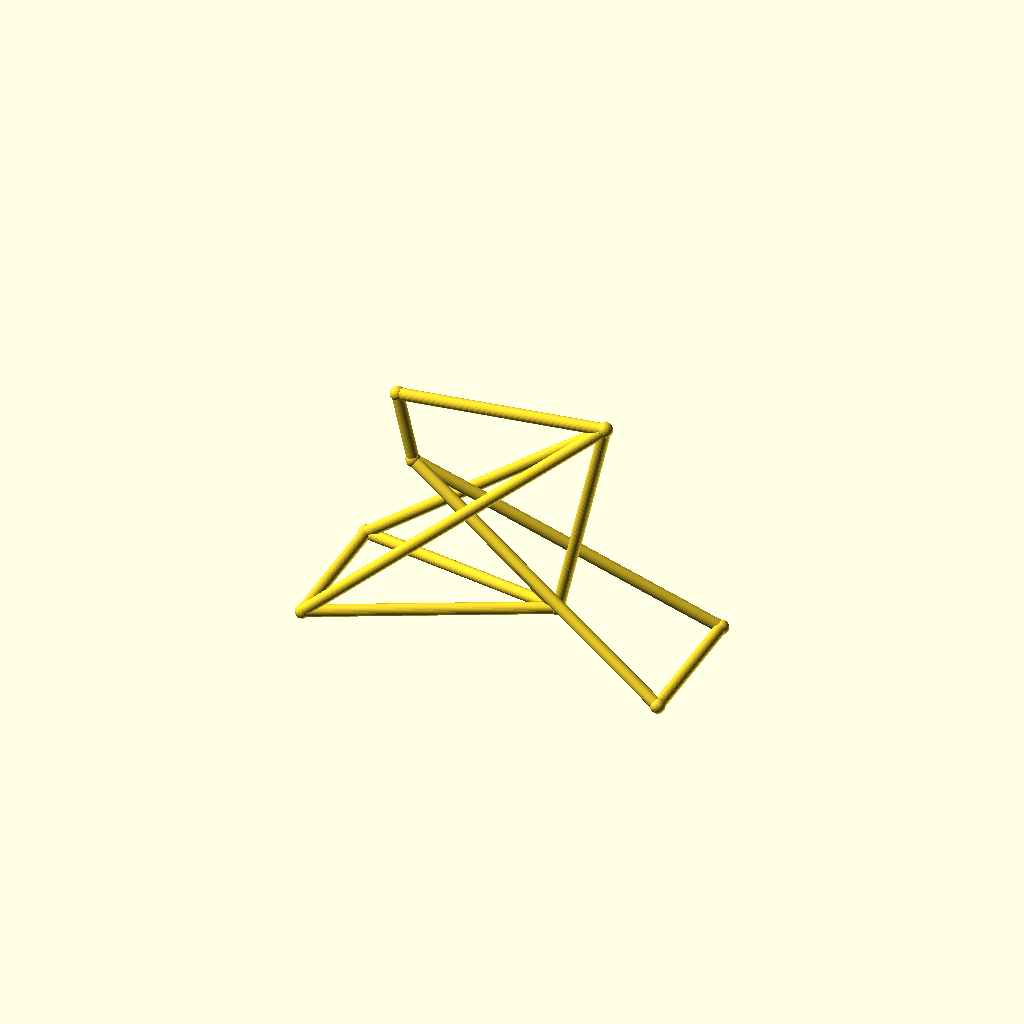
Cell 1: rendered with the file's own defaults.
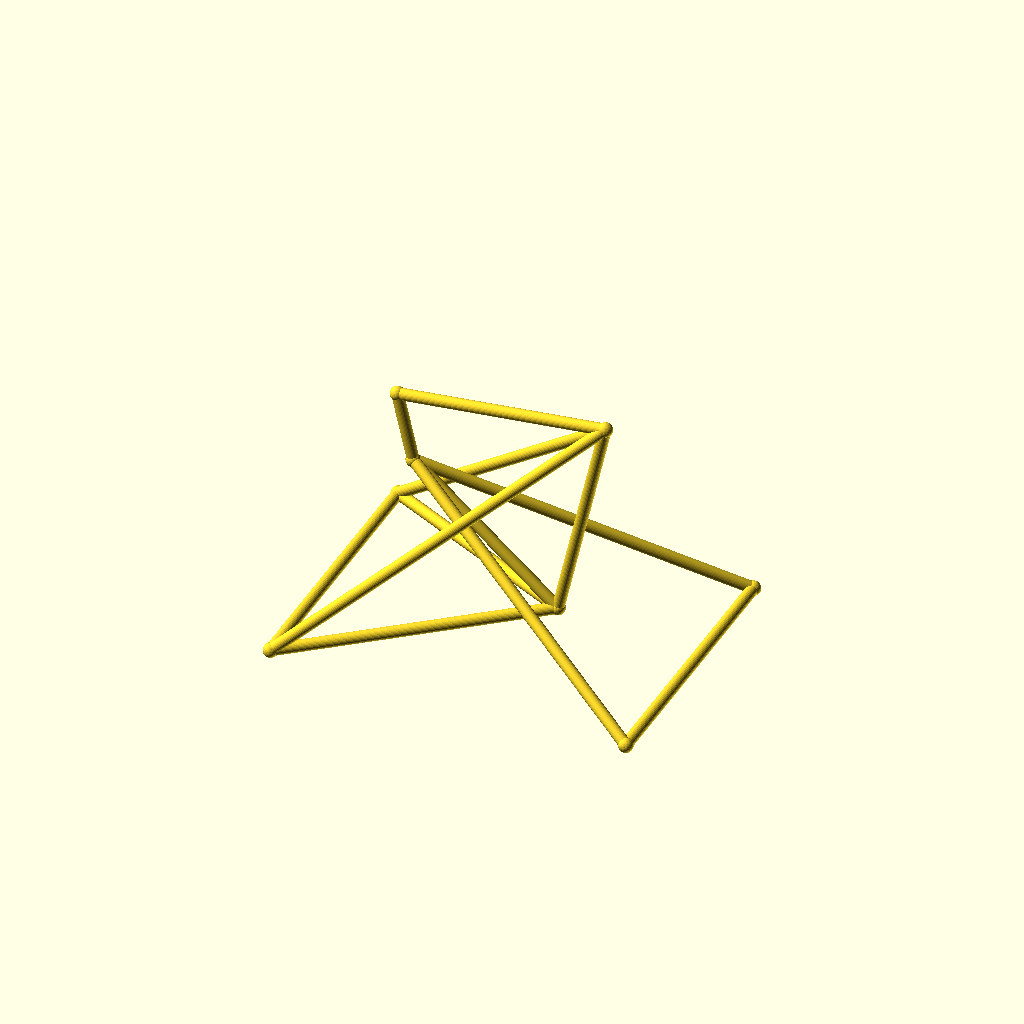
Cell 2: track = 104 (everything else at default).
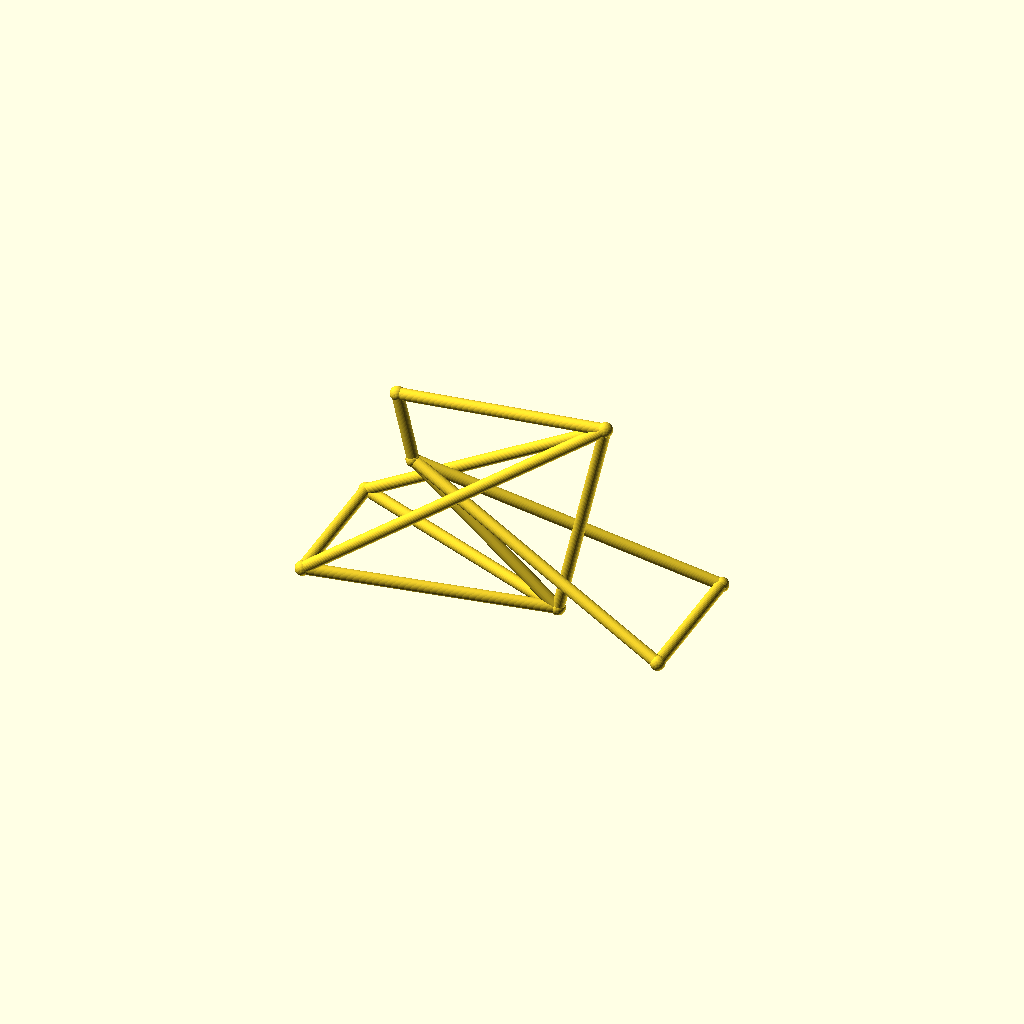
Cell 3: the same model with hub_z = 36.
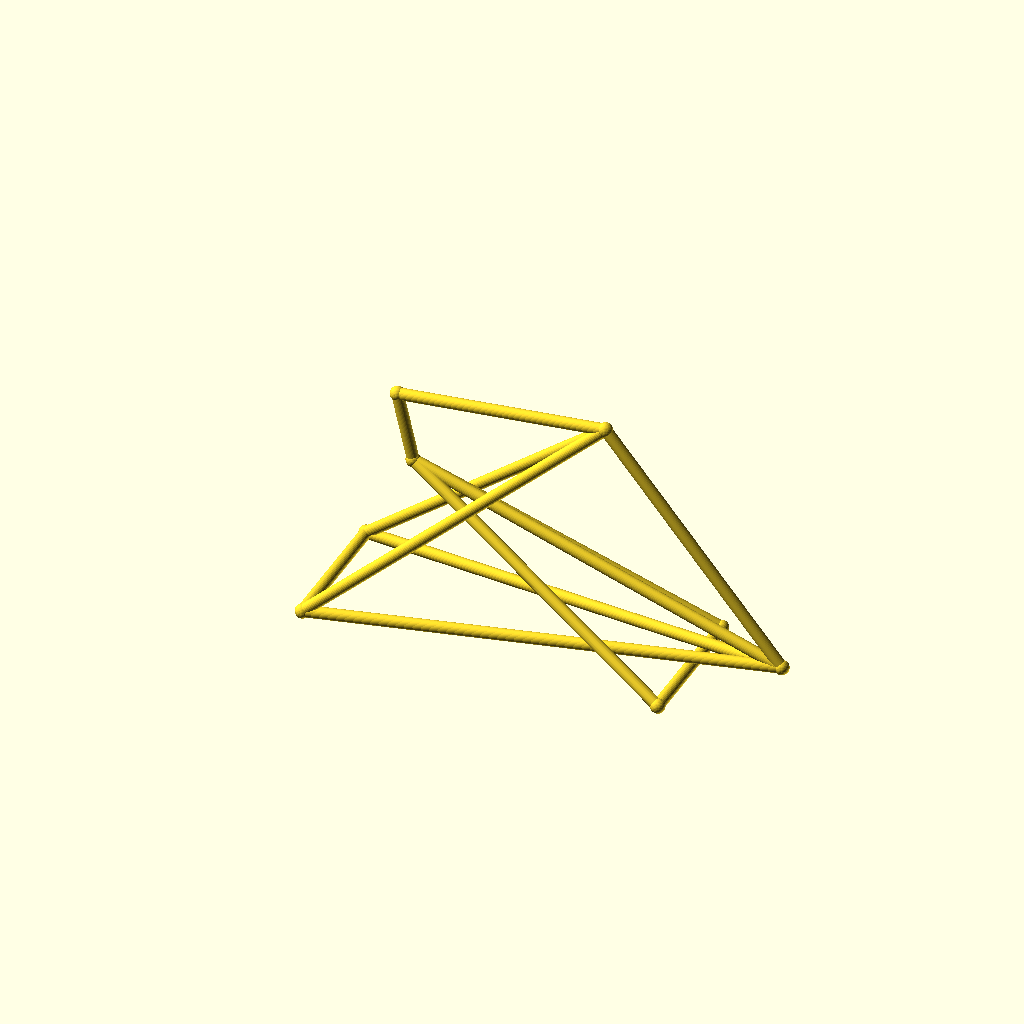
Cell 4 — bb_x set to 170, the other parameters unchanged.
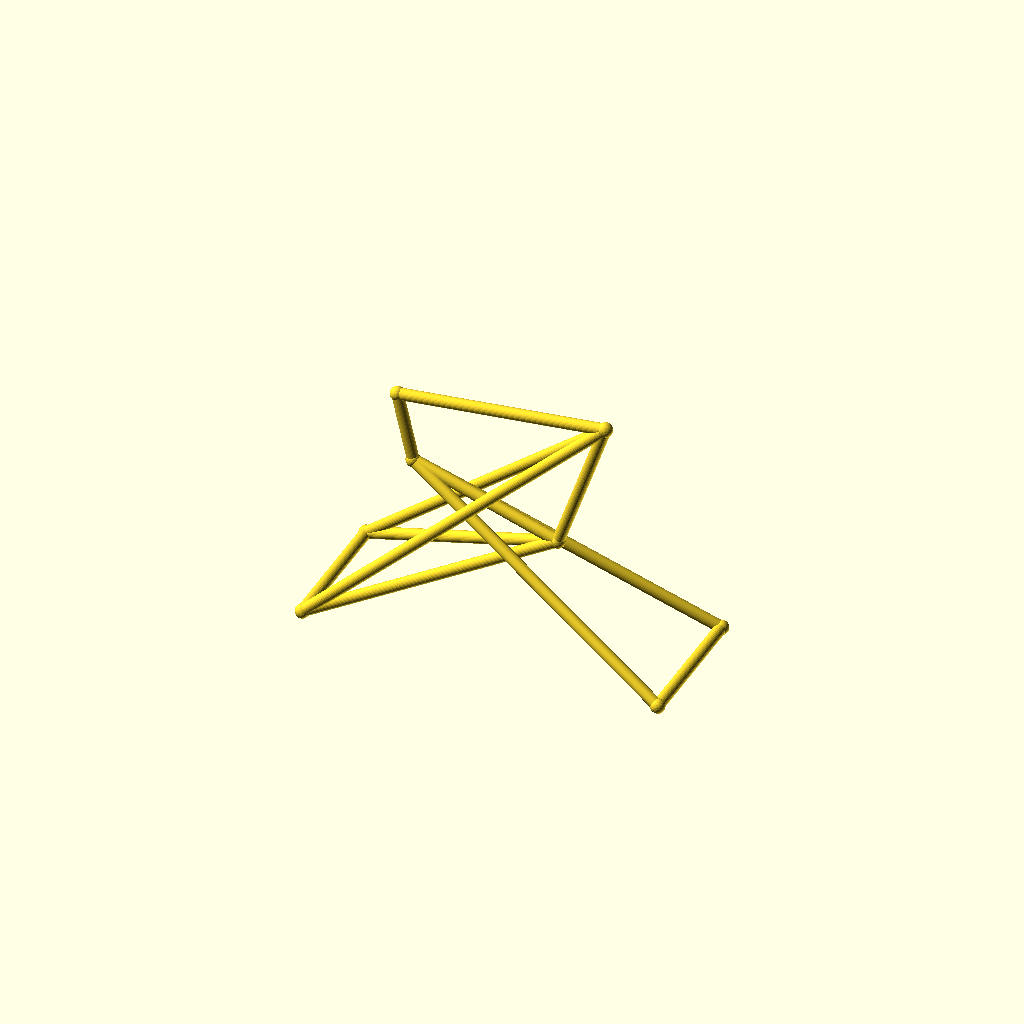
Cell 5: the same model with bb_z = 56.
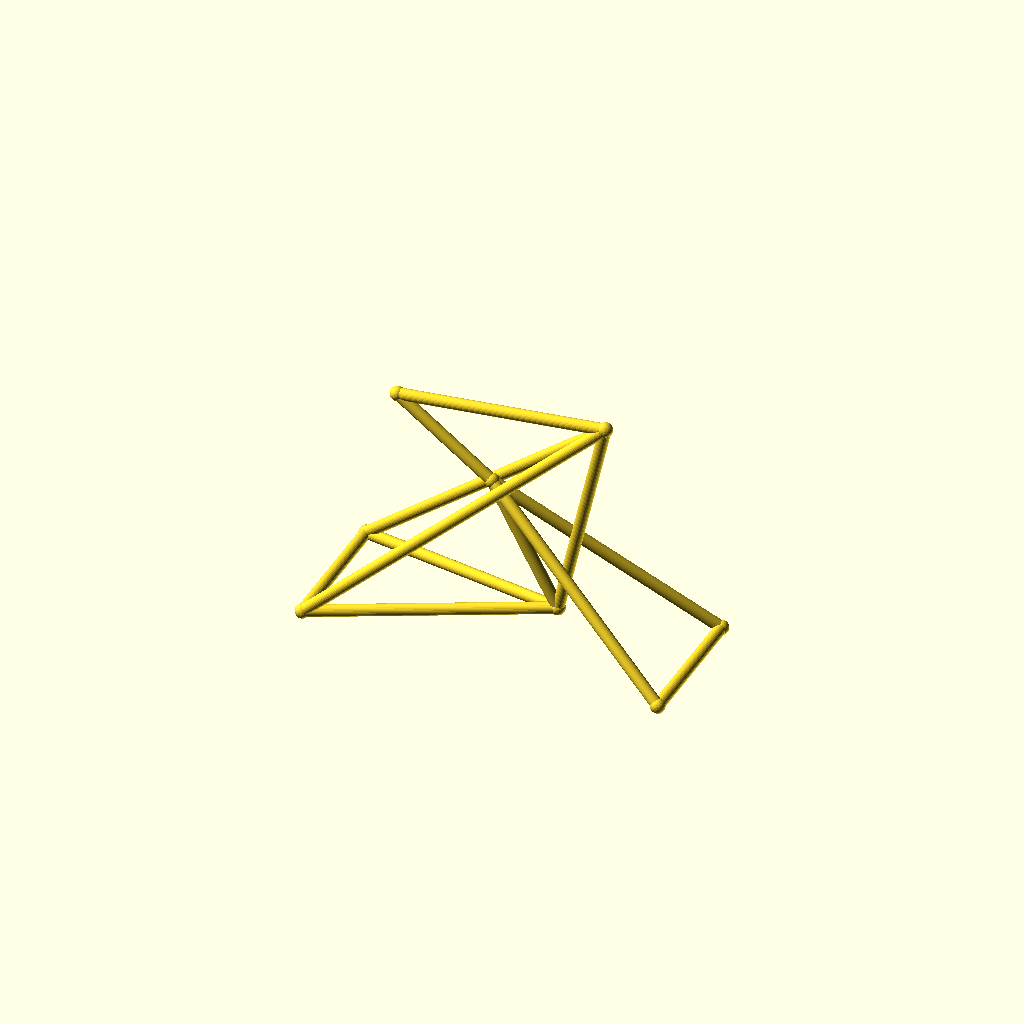
Cell 6: ht_bot_x = 60 (everything else at default).
One fixed orthographic camera (rotation 55°, 0°, 25°; colour scheme Cornfield) for every cell.
OpenSCAD source file optional_data/data/wire3/bikeframe/scene_0170.scad:
$fn = 32;

// ----------------------------------------------------------------------
// Bicycle frame: diamond frame, wheelbase 135 mm
// ----------------------------------------------------------------------

// --- parameters (mm) ---
track = 52;               // distance between the rear dropouts
hub_z = 18;               // wheel hub height
bb_x = 85;                // bottom bracket X
bb_z = 28;                // bottom bracket height
ht_bot_x = 30;            // head tube bottom X
ht_bot_z = 74;            // head tube bottom height
ht_top_x = 24;            // head tube top X
ht_top_z = 100;           // head tube top height
st_x = 103;               // seat cluster X
st_z = 108;               // seat cluster height
fh_x = 135;               // front hub X (wheelbase)
tube_r = 2.2;             // frame tube radius
joint_r = 2.7;            // joint ball radius

bbox_x = fh_x + 2 * joint_r;  // overall X, joints included
bbox_y = track + 2 * joint_r;  // overall Y, joints included
bbox_z = 108 - hub_z + 2 * joint_r;  // overall Z, joints included
tube_d = 2 * tube_r;  // frame tube diameter
wheelbase = fh_x;  // rear axle to front hub
nodes = [[bb_x, 0, bb_z], [ht_bot_x, 0, ht_bot_z], [ht_top_x, 0, ht_top_z], [st_x, 0, st_z], [0, track / 2, hub_z], [0, -track / 2, hub_z], [fh_x, track / 2, hub_z], [fh_x, -track / 2, hub_z]];

module member(a, b, r) {
  /* round stock from joint a to joint b, ends buried in the joint balls */
  d = b - a;
  length = norm(d);
  translate(a) rotate([0, acos(d[2] / length), atan2(d[1], d[0])])
    cylinder(h = length, r = r);
}

module joint(p, r) {
  /* ball at the joint centre, fatter than every member meeting there */
  translate(p) sphere(r = r);
}

/* members - each call is one graph edge */
member(nodes[1], nodes[2], tube_r);
member(nodes[1], nodes[0], tube_r);
member(nodes[2], nodes[3], tube_r);
member(nodes[3], nodes[0], tube_r);
member(nodes[0], nodes[4], tube_r);
member(nodes[0], nodes[5], tube_r);
member(nodes[3], nodes[4], tube_r);
member(nodes[3], nodes[5], tube_r);
member(nodes[1], nodes[6], tube_r);
member(nodes[1], nodes[7], tube_r);
member(nodes[6], nodes[7], tube_r);
member(nodes[4], nodes[5], tube_r);

/* joint balls */
for (p = nodes) joint(p, joint_r);
Customizer parameters (derived from the source; name, type, default, range or options):
track: number, default 52
hub_z: number, default 18
bb_x: number, default 85
bb_z: number, default 28
ht_bot_x: number, default 30
ht_bot_z: number, default 74
ht_top_x: number, default 24
ht_top_z: number, default 100
st_x: number, default 103
st_z: number, default 108
fh_x: number, default 135
tube_r: number, default 2.2
joint_r: number, default 2.7
